Run: headless pygame with SDL's dummy video driver; simulated clock (each Clock.tick advances the game by its frame time, no real sleeping); random seed 0; keys injected as events and as key.get_pressed() state; mouse plan: one left click at the window centre at the start of phase 2, then a move to the lower-right quarter at the start of phase 3.
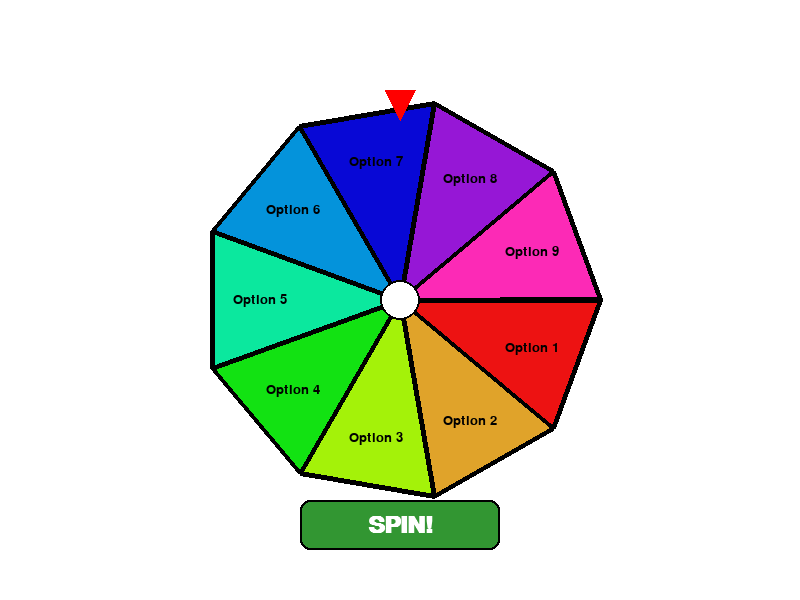
Frame 1 of 4 · flips 1–60 · no input
Frame 2 of 4 · flips 61–180 · clicked the window centre · tapped SPACE, RETURN · held RIGHT (→), D · screen unchanged from frame 1, image omitted
Frame 3 of 4 · flips 181–300 · moved the mouse to the lower-right quarter · held DOWN (↓), S · screen unchanged from frame 2, image omitted
Frame 4 of 4 · flips 301–420 · held LEFT (←), A, UP (↑), W · screen unchanged from frame 3, image omitted

The pygame program that drew these frames:

import pygame
import sys
import random
import math
from pygame import gfxdraw

# Initialize pygame
pygame.init()

# Screen dimensions
WIDTH, HEIGHT = 800, 600
screen = pygame.display.set_mode((WIDTH, HEIGHT))
pygame.display.set_caption("Random Wheel Spinner")

# Colors
WHITE = (255, 255, 255)
BLACK = (0, 0, 0)
GRAY = (200, 200, 200)
RED = (255, 0, 0)

# Wheel properties
WHEEL_CENTER = (WIDTH // 2, HEIGHT // 2)
WHEEL_RADIUS = 200
WHEEL_BORDER = 5

# Font
font = pygame.font.SysFont('Arial', 20)
large_font = pygame.font.SysFont('Arial', 36, bold=True)

class WheelSpinner:
    def __init__(self, segments):
        self.segments = segments
        self.colors = self.generate_colors(len(segments))
        self.angle = 0
        self.spinning = False
        self.deceleration = 0
        self.final_angle = 0
        self.result = None
        self.spin_time = 0
        self.max_spin_time = 3000  # 3 seconds max spin time
        self.show_result = False
        # self.run_test_cases()  # Verify calculations immediately
        
    def generate_colors(self, count):
        colors = []
        for i in range(count):
            hue = (i * 360 / count) % 360
            saturation = 80 + random.randint(0, 20)
            value = 80 + random.randint(0, 20)
            rgb = self.hsv_to_rgb(hue, saturation, value)
            colors.append(rgb)
        return colors
    
    def hsv_to_rgb(self, h, s, v):
        h = h / 60
        s = s / 100
        v = v / 100
        
        c = v * s
        x = c * (1 - abs((h % 2) - 1))
        m = v - c
        
        if h < 1:
            r, g, b = c, x, 0
        elif h < 2:
            r, g, b = x, c, 0
        elif h < 3:
            r, g, b = 0, c, x
        elif h < 4:
            r, g, b = 0, x, c
        elif h < 5:
            r, g, b = x, 0, c
        else:
            r, g, b = c, 0, x
            
        return (int((r + m) * 255), int((g + m) * 255), int((b + m) * 255))
    
    def spin(self):
        if not self.spinning:
            # print("Debug - Spin triggered")
            self.spinning = True
            self.show_result = False
            self.deceleration = random.uniform(0.3, 0.6)
            self.spin_time = 0
            self.result = None
            # Ensure positive rotation (clockwise) only
            self.final_angle = abs(random.uniform(9, 23)) * 360  
            # print(f"Debug - Final target angle: {self.final_angle:.2f} (Clockwise)")

    def update(self, dt):
        if self.spinning:
            self.spin_time += dt
            progress = min(self.spin_time / self.max_spin_time, 1.0)
            
            remaining_angle = self.final_angle - self.angle
            if progress < 1.0:
                speed = remaining_angle * 0.03 * (1 - progress)
                self.angle += speed
                # print(f"Debug - Progress: {progress:.2f}, Remaining: {remaining_angle:.2f}, Angle: {self.angle:.2f}")
            else:
                # print("Debug - Spin complete!")
                self.spinning = False
                self.calculate_result()
                self.show_result = True
    
    def calculate_result(self):
        normalized_angle = -self.angle % 360
        segment_size = 360 / len(self.segments)
        
        # For clockwise rotation with pointer at top (270°):
        # Winning segment is at (360 - normalized_angle + 180) % 360
        winning_angle = (630 - normalized_angle) % 360
        winning_index = int(winning_angle // segment_size) % len(self.segments)
        self.result = self.segments[winning_index]
        
        """print(f"""
        # FINAL WINNER CALCULATION:
        #    Wheel angle: {normalized_angle:.1f}°
        #    Pointer position: 270° (top)
        #    Winning angle: {winning_angle:.1f}°
        #    Segment size: {segment_size:.1f}°
        #    Winning index: {winning_index}
        #    Winner: {self.result}
        """)"""
    
    # def run_test_cases(self):
    #    test_angles = [0, 30, 90, 180, 270]
    #    original_angle = self.angle
        
    #    for angle in test_angles:
    #        self.angle = angle
    #        self.calculate_result()
            
            # Expected winner is at (450 - angle) % 360
    #        expected_index = int((630 - angle) // (360/len(self.segments))) % len(self.segments)
    #        expected_result = self.segments[expected_index]
            
    #        print(f"\nTEST CASE: Angle={angle}°")
    #        print(f"Expected: {expected_result} (Index {expected_index})")
    #        print(f"Actual: {self.result}")
    #        print("STATUS: ✓ PASS" if self.result == expected_result else "STATUS: ✗ FAIL")
        
    #    self.angle = original_angle

    def draw(self, surface):
        angle_to_draw = -self.angle % 360  # Rotation logic

        # Draw wheel background first
        pygame.draw.circle(surface, WHITE, WHEEL_CENTER, WHEEL_RADIUS + WHEEL_BORDER)

        # Draw all segments first
        segment_angle = 360 / len(self.segments)
        segment_points = []
        
        for i, (segment, color) in enumerate(zip(self.segments, self.colors)):
            start_angle = math.radians(angle_to_draw + i * segment_angle)
            end_angle = math.radians(angle_to_draw + (i + 1) * segment_angle)
            
            points = [WHEEL_CENTER]
            for angle in [start_angle, end_angle]:
                points.append((
                    WHEEL_CENTER[0] + WHEEL_RADIUS * math.cos(angle),
                    WHEEL_CENTER[1] + WHEEL_RADIUS * math.sin(angle)
                ))
            
            pygame.draw.polygon(surface, color, points)
            pygame.draw.polygon(surface, BLACK, points, WHEEL_BORDER)
            segment_points.append(points)  # Save for label placement

        # Then draw all labels in a second pass
        for i, (segment, points) in enumerate(zip(self.segments, segment_points)):
            mid_angle = angle_to_draw + (i + 0.5) * segment_angle
            label_radius = WHEEL_RADIUS * 0.7  # Slightly larger radius
            label_pos = (
                WHEEL_CENTER[0] + label_radius * math.cos(math.radians(mid_angle)),
                WHEEL_CENTER[1] + label_radius * math.sin(math.radians(mid_angle))
            )
            
            text_surf = font.render(segment, True, BLACK)
            text_rect = text_surf.get_rect(center=label_pos)
            surface.blit(text_surf, text_rect)
        
        pygame.draw.circle(surface, WHITE, WHEEL_CENTER, WHEEL_RADIUS * 0.1)
        pygame.draw.circle(surface, BLACK, WHEEL_CENTER, WHEEL_RADIUS * 0.1, 2)
        
        # Pointer at top pointing downward
        pointer_points = [
            (WHEEL_CENTER[0], WHEEL_CENTER[1] - WHEEL_RADIUS + 20),
            (WHEEL_CENTER[0] - 15, WHEEL_CENTER[1] - WHEEL_RADIUS - 10),
            (WHEEL_CENTER[0] + 15, WHEEL_CENTER[1] - WHEEL_RADIUS - 10)
        ]
        pygame.draw.polygon(surface, RED, pointer_points)
        
        # 1. Actual pointer position (red) - should match visual pointer
        # pygame.draw.line(surface, (255,0,0), WHEEL_CENTER, 
        #                (WHEEL_CENTER[0], WHEEL_CENTER[1] - WHEEL_RADIUS), 3)

        # In draw(), replace the green line calculation with:
        # winning_angle = (360 - self.angle) % 360
        # winning_x = WHEEL_CENTER[0] + WHEEL_RADIUS * math.cos(math.radians(winning_angle))
        # winning_y = WHEEL_CENTER[1] + WHEEL_RADIUS * math.sin(math.radians(winning_angle))
        # pygame.draw.line(surface, (0,255,0), WHEEL_CENTER, (winning_x, winning_y), 3)
        
        # Enhanced result display
        if self.show_result and self.result:
            # Dark overlay
            overlay = pygame.Surface((WIDTH, HEIGHT), pygame.SRCALPHA)
            overlay.fill((0, 0, 0, 180))
            surface.blit(overlay, (0, 0))
            
            # Result box
            box_width, box_height = 350, 200
            box_rect = pygame.Rect(
                (WIDTH - box_width) // 2,
                (HEIGHT - box_height) // 2,
                box_width,
                box_height
            )
            pygame.draw.rect(surface, WHITE, box_rect, border_radius=15)
            pygame.draw.rect(surface, (0, 100, 0), box_rect, 3, border_radius=15)
            
            # Winner text
            winner_text = large_font.render(f"WINNER:", True, BLACK)
            winner_rect = winner_text.get_rect(center=(WIDTH//2, HEIGHT//2 - 30))
            surface.blit(winner_text, winner_rect)
            
            result_text = large_font.render(self.result, True, (0, 100, 0))
            result_rect = result_text.get_rect(center=(WIDTH//2, HEIGHT//2 + 30))
            surface.blit(result_text, result_rect)
            
            # Close button
            close_rect = pygame.Rect(
                (WIDTH - 120) // 2,
                HEIGHT//2 + 70,
                120,
                40
            )
            pygame.draw.rect(surface, (200, 50, 50), close_rect, border_radius=5)
            pygame.draw.rect(surface, BLACK, close_rect, 2, border_radius=5)
            close_text = font.render("CLOSE", True, WHITE)
            close_text_rect = close_text.get_rect(center=close_rect.center)
            surface.blit(close_text, close_text_rect)

# Segments
segments = ["Option 1", "Option 2", "Option 3", "Option 4", 
            "Option 5", "Option 6", "Option 7", "Option 8",
            "Option 9"]

spinner = WheelSpinner(segments)
spin_button_rect = pygame.Rect(WIDTH // 2 - 100, HEIGHT - 100, 200, 50)

clock = pygame.time.Clock()
running = True

while running:
    dt = clock.tick(60)
    
    for event in pygame.event.get():
        if event.type == pygame.QUIT:
            running = False
        elif event.type == pygame.MOUSEBUTTONDOWN:
            mouse_pos = pygame.mouse.get_pos()
            if not spinner.spinning:
                if spin_button_rect.collidepoint(mouse_pos):
                    spinner.spin()
                elif spinner.show_result:
                    close_rect = pygame.Rect(
                        (WIDTH - 120) // 2,
                        HEIGHT//2 + 70,
                        120,
                        40
                    )
                    if close_rect.collidepoint(mouse_pos):
                        spinner.show_result = False
    
    spinner.update(dt)
    screen.fill(WHITE)
    spinner.draw(screen)
    
    if not spinner.spinning and not spinner.show_result:
        pygame.draw.rect(screen, (50, 150, 50), spin_button_rect, border_radius=10)
        pygame.draw.rect(screen, BLACK, spin_button_rect, 2, border_radius=10)
        text = large_font.render("SPIN!", True, WHITE)
        screen.blit(text, (spin_button_rect.centerx - text.get_width() // 2, 
                          spin_button_rect.centery - text.get_height() // 2))
    
    pygame.display.flip()

pygame.quit()
sys.exit()
